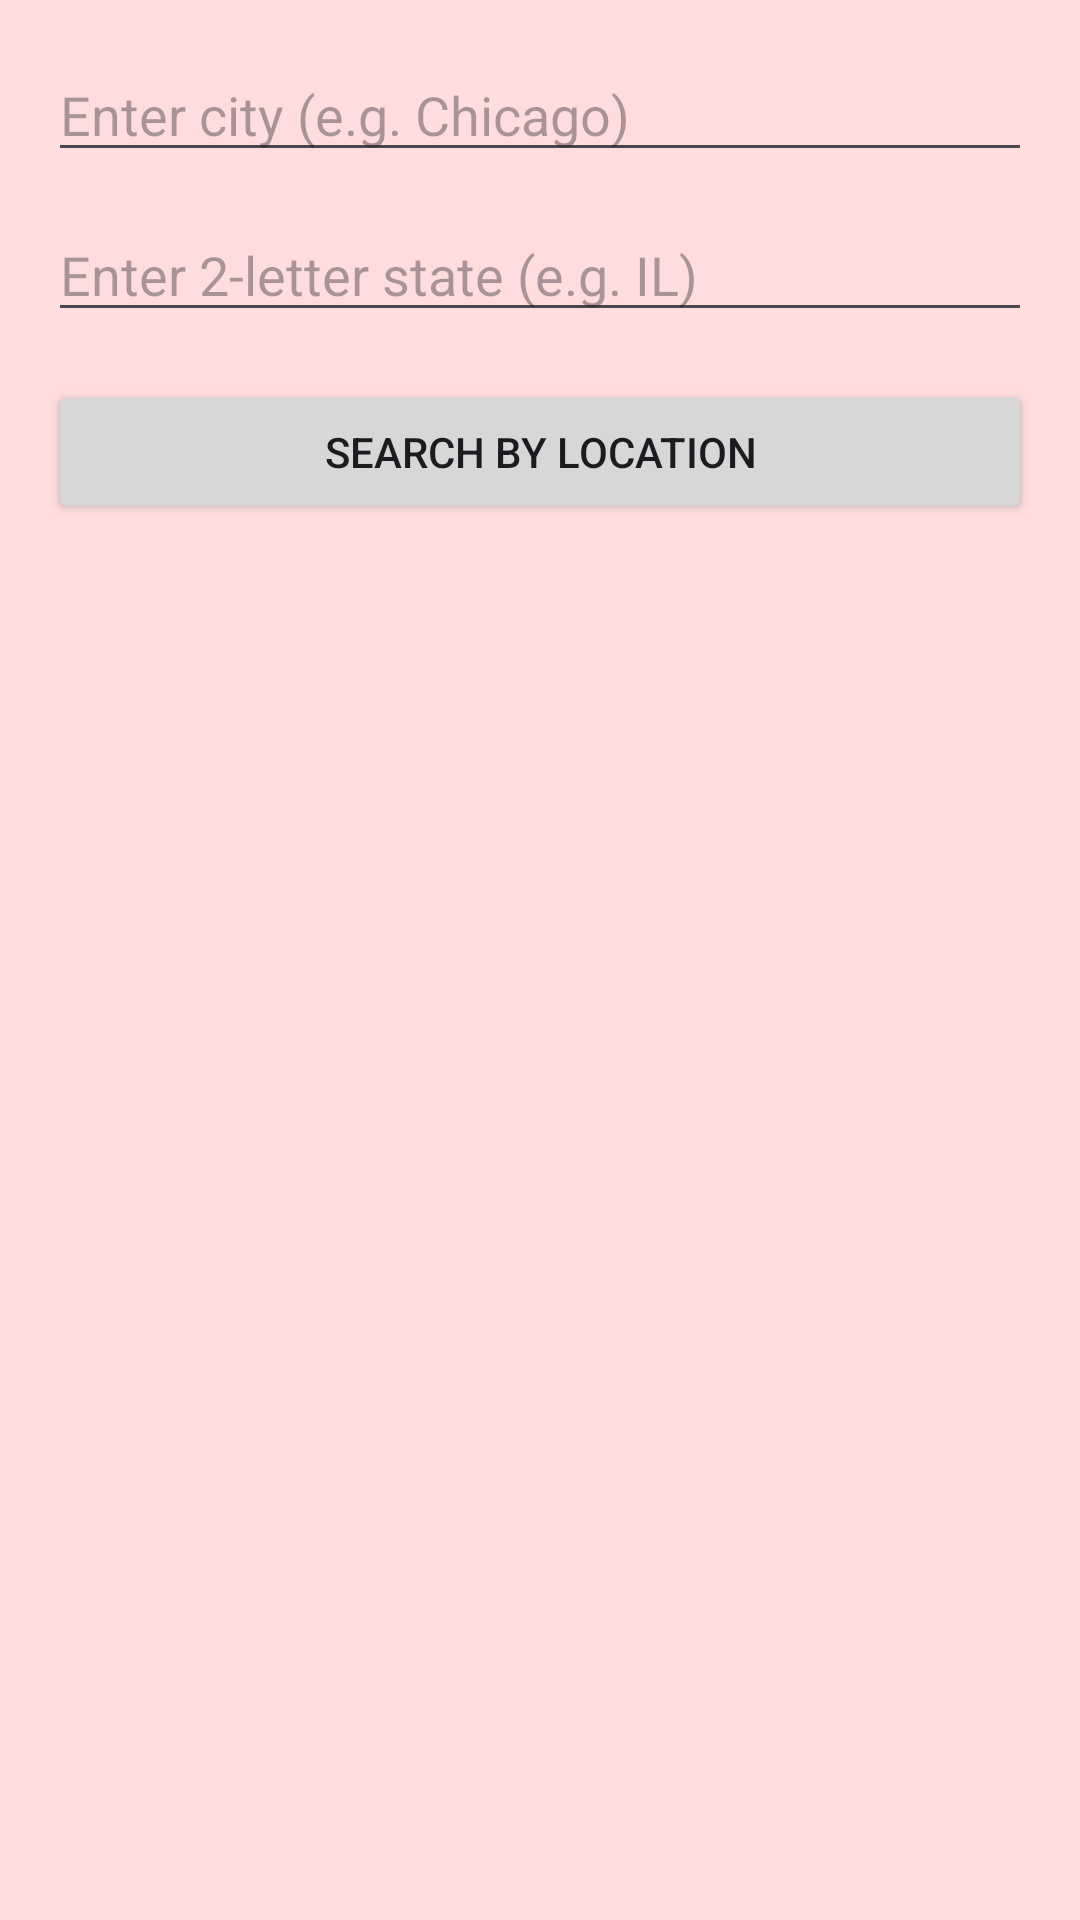

The Android layout XML behind this screen, and the referenced resources:
<!-- AndroidManifest.xml: application theme Theme.PocketForager -->
<!-- res/layout/fragment_search_by_location.xml -->
<?xml version="1.0" encoding="utf-8"?>
<androidx.constraintlayout.widget.ConstraintLayout xmlns:android="http://schemas.android.com/apk/res/android"
    xmlns:app="http://schemas.android.com/apk/res-auto"
    android:layout_width="match_parent"
    android:layout_height="match_parent"
    android:padding="16dp"
    android:background="#FFDDDD">

    <EditText
        android:id="@+id/city_input"
        android:layout_width="0dp"
        android:layout_height="wrap_content"
        android:hint="Enter city (e.g. Chicago)"
        app:layout_constraintTop_toTopOf="parent"
        app:layout_constraintStart_toStartOf="parent"
        app:layout_constraintEnd_toEndOf="parent" />

    <EditText
        android:id="@+id/state_input"
        android:layout_width="0dp"
        android:layout_height="wrap_content"
        android:hint="Enter 2-letter state (e.g. IL)"
        app:layout_constraintTop_toBottomOf="@id/city_input"
        app:layout_constraintStart_toStartOf="parent"
        app:layout_constraintEnd_toEndOf="parent"
        android:layout_marginTop="12dp" />

    <Button
        android:id="@+id/search_button"
        android:layout_width="0dp"
        android:layout_height="48dp"
        android:minHeight="48dp"
        android:text="Search by Location"
        app:layout_constraintTop_toBottomOf="@id/state_input"
        app:layout_constraintStart_toStartOf="parent"
        app:layout_constraintEnd_toEndOf="parent"
        android:layout_marginTop="16dp" />


    <androidx.recyclerview.widget.RecyclerView
        android:id="@+id/results_list"
        android:layout_width="0dp"
        android:layout_height="0dp"
        app:layout_constraintTop_toBottomOf="@id/search_button"
        app:layout_constraintBottom_toBottomOf="parent"
        app:layout_constraintStart_toStartOf="parent"
        app:layout_constraintEnd_toEndOf="parent"
        android:layout_marginTop="16dp" />

</androidx.constraintlayout.widget.ConstraintLayout>
<!-- resources referenced by this layout -->
<resources>
  <style name="Theme.PocketForager" parent="Base.Theme.PocketForager" />
  <style name="Base.Theme.PocketForager" parent="Theme.Material3.DayNight.NoActionBar">
          
          
      </style>
</resources>
